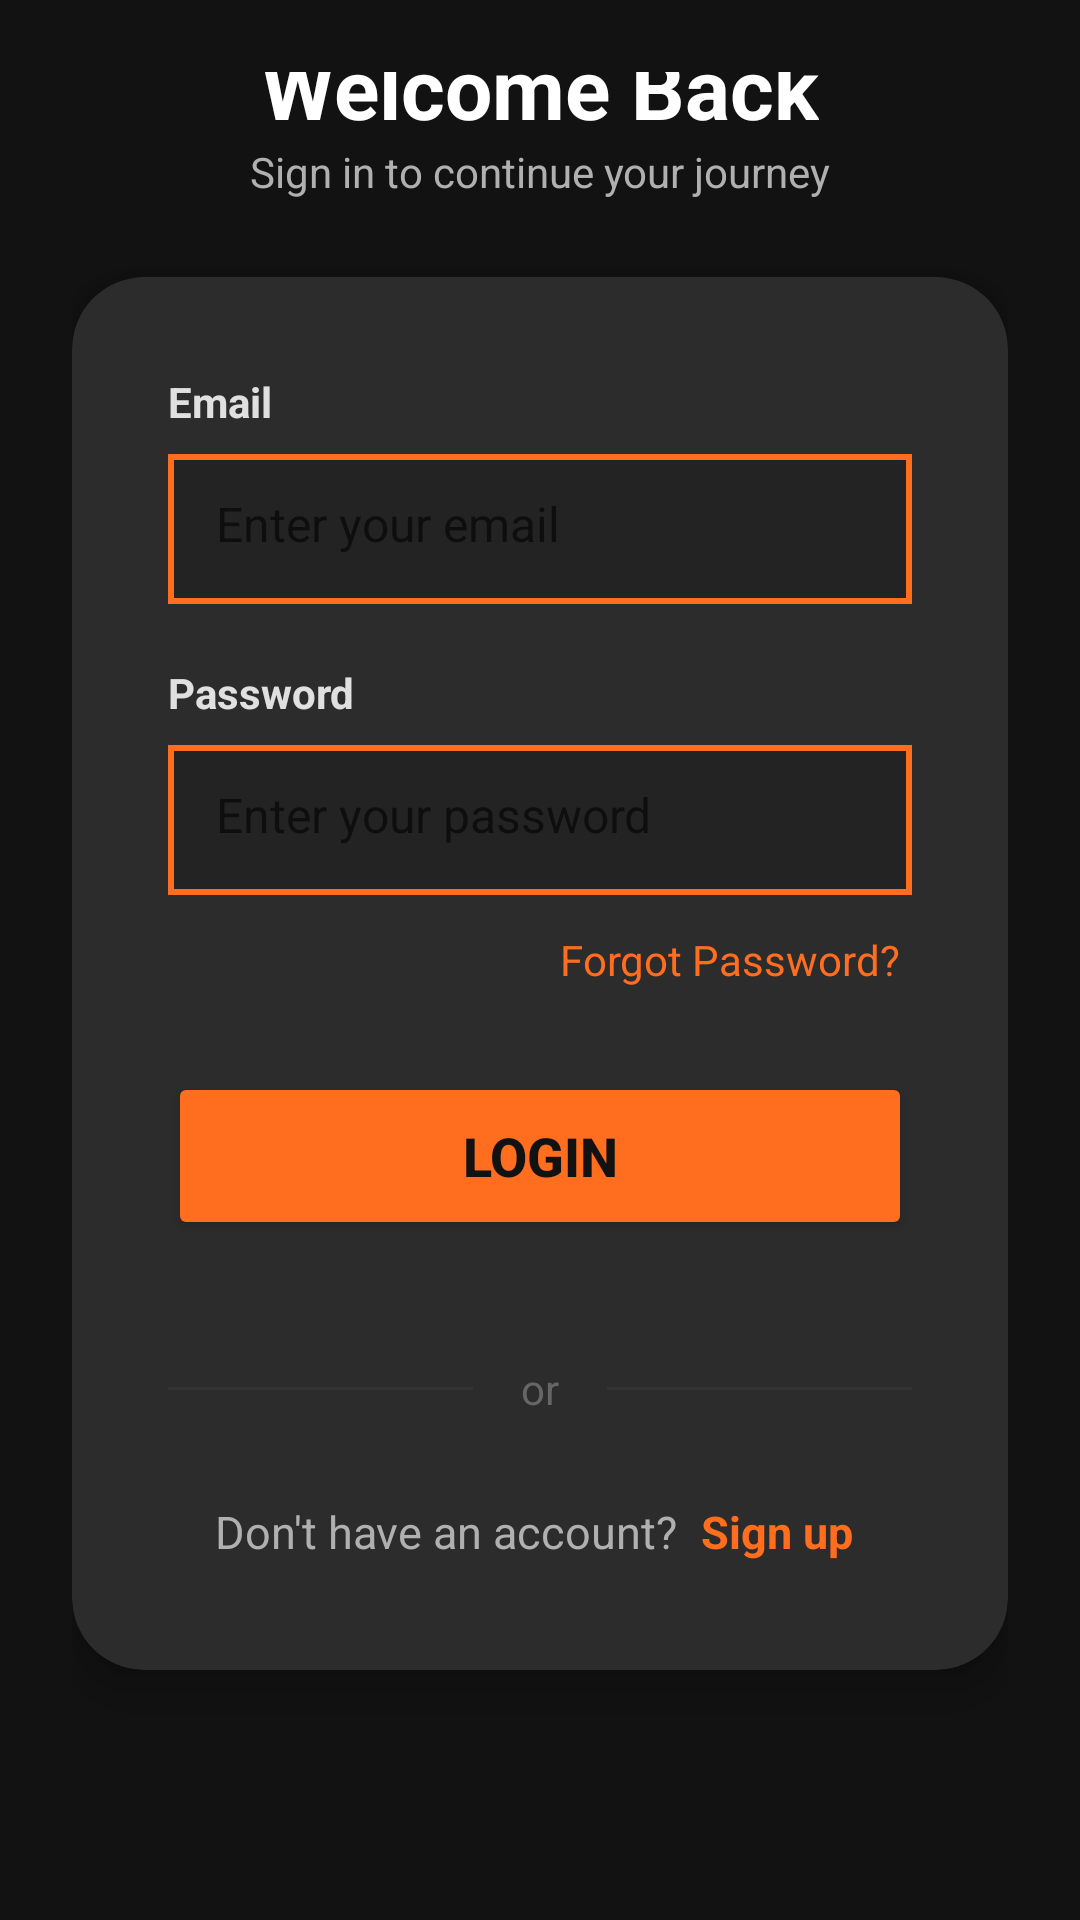

Reconstruct the res/layout file that produces this screen, plus the resources it refers to.
<!-- AndroidManifest.xml: application theme Theme.MAD_PROJECT -->
<!-- res/layout/activity_login.xml -->
<?xml version="1.0" encoding="utf-8"?>
<androidx.constraintlayout.widget.ConstraintLayout
    xmlns:android="http://schemas.android.com/apk/res/android"
    xmlns:app="http://schemas.android.com/apk/res-auto"
    android:layout_width="match_parent"
    android:layout_height="match_parent"
    android:background="#121212"
    android:padding="24dp">

    
    <LinearLayout
        android:layout_width="wrap_content"
        android:layout_height="wrap_content"
        android:gravity="center"
        android:orientation="vertical"
        app:layout_constraintBottom_toTopOf="@+id/cardView"
        app:layout_constraintEnd_toEndOf="parent"
        app:layout_constraintStart_toStartOf="parent"
        app:layout_constraintTop_toTopOf="parent"
        android:layout_marginBottom="40dp">

        <TextView
            android:layout_width="wrap_content"
            android:layout_height="wrap_content"
            android:text="Welcome Back"
            android:textColor="#FFFFFF"
            android:textSize="28sp"
            android:textStyle="bold" />

        <TextView
            android:layout_width="wrap_content"
            android:layout_height="wrap_content"
            android:text="Sign in to continue your journey"
            android:textColor="#B0B0B0"
            android:textSize="14sp" />
    </LinearLayout>

    
    <androidx.cardview.widget.CardView
        android:id="@+id/cardView"
        android:layout_width="0dp"
        android:layout_height="wrap_content"
        android:layout_marginTop="20dp"
        app:cardBackgroundColor="#2C2C2C"
        app:cardCornerRadius="24dp"
        app:cardElevation="8dp"
        app:layout_constraintBottom_toBottomOf="parent"
        app:layout_constraintEnd_toEndOf="parent"
        app:layout_constraintStart_toStartOf="parent"
        app:layout_constraintTop_toTopOf="parent"
        app:layout_constraintVertical_bias="0.45">

        <LinearLayout
            android:layout_width="match_parent"
            android:layout_height="wrap_content"
            android:orientation="vertical"
            android:padding="32dp">

            
            <TextView
                android:layout_width="wrap_content"
                android:layout_height="wrap_content"
                android:text="Email"
                android:textColor="#E0E0E0"
                android:textSize="14sp"
                android:textStyle="bold"
                android:layout_marginBottom="8dp" />

            
            <FrameLayout
                android:layout_width="match_parent"
                android:layout_height="50dp"
                android:layout_marginBottom="20dp">

                <View
                    android:layout_width="match_parent"
                    android:layout_height="wrap_content"
                    android:background="#FF6D1F" />

                <EditText
                    android:id="@+id/et_email"
                    android:layout_width="match_parent"
                    android:layout_height="wrap_content"
                    android:background="#232323"
                    android:textColor="#FFFFFF"
                    android:hint="Enter your email"
                    android:inputType="textEmailAddress"
                    android:padding="14dp"
                    android:textSize="16sp"
                    android:layout_margin="2dp"/>
            </FrameLayout>


            
            <TextView
                android:layout_width="wrap_content"
                android:layout_height="wrap_content"
                android:text="Password"
                android:textColor="#E0E0E0"
                android:textSize="14sp"
                android:textStyle="bold"
                android:layout_marginBottom="8dp" />

            
            <FrameLayout
                android:layout_width="match_parent"
                android:layout_height="50dp"
                android:layout_marginBottom="8dp">

                <View
                    android:layout_width="match_parent"
                    android:layout_height="wrap_content"
                    android:background="#FF6D1F" />

                <EditText
                    android:id="@+id/et_password"
                    android:layout_width="match_parent"
                    android:layout_height="wrap_content"
                    android:background="#232323"
                    android:textColor="#FFFFFF"
                    android:hint="Enter your password"
                    android:inputType="textPassword"
                    android:padding="14dp"
                    android:textSize="16sp"
                    android:layout_margin="2dp"/>
            </FrameLayout>


            
            <TextView
                android:id="@+id/tv_forgot_password"
                android:layout_width="wrap_content"
                android:layout_height="wrap_content"
                android:layout_gravity="end"
                android:text="Forgot Password?"
                android:textColor="#FF6D1F"
                android:textSize="14sp"
                android:layout_marginBottom="24dp"
                android:padding="4dp" />

            
            <Button
                android:id="@+id/btn_login"
                android:layout_width="match_parent"
                android:layout_height="56dp"
                android:text="Login"
                android:textColor="#121212"
                android:textSize="18sp"
                android:textStyle="bold"
                android:backgroundTint="#FF6D1F"
                android:layout_marginBottom="16dp"
                android:padding="8dp" />

            
            <ProgressBar
                android:id="@+id/progressBar"
                android:layout_width="40dp"
                android:layout_height="40dp"
                android:layout_gravity="center"
                android:visibility="gone"
                android:indeterminateTint="#BB86FC" />

            
            <LinearLayout
                android:layout_width="match_parent"
                android:layout_height="wrap_content"
                android:orientation="horizontal"
                android:gravity="center"
                android:layout_marginVertical="24dp">

                <View
                    android:layout_width="0dp"
                    android:layout_height="1dp"
                    android:layout_weight="1"
                    android:background="#333333" />

                <TextView
                    android:layout_width="wrap_content"
                    android:layout_height="wrap_content"
                    android:text="or"
                    android:textColor="#666666"
                    android:textSize="14sp"
                    android:paddingHorizontal="16dp"/>

                <View
                    android:layout_width="0dp"
                    android:layout_height="1dp"
                    android:layout_weight="1"
                    android:background="#333333" />
            </LinearLayout>

            
            <LinearLayout
                android:layout_width="match_parent"
                android:layout_height="wrap_content"
                android:gravity="center"
                android:orientation="horizontal">

                <TextView
                    android:layout_width="wrap_content"
                    android:layout_height="wrap_content"
                    android:text="Don't have an account?"
                    android:textColor="#B0B0B0"
                    android:textSize="15sp" />

                <TextView
                    android:id="@+id/tv_sign_up"
                    android:layout_width="wrap_content"
                    android:layout_height="wrap_content"
                    android:text=" Sign up"
                    android:textColor="#FF6D1F"
                    android:textSize="15sp"
                    android:textStyle="bold"
                    android:padding="4dp"/>
            </LinearLayout>

        </LinearLayout>
    </androidx.cardview.widget.CardView>
</androidx.constraintlayout.widget.ConstraintLayout>
<!-- resources referenced by this layout -->
<resources>
  <style name="Theme.MAD_PROJECT" parent="Theme.MaterialComponents.DayNight.NoActionBar">
          
          <item name="colorPrimary">@color/colorPrimary</item>
          <item name="colorPrimaryVariant">@color/colorPrimaryDark</item>
          <item name="colorOnPrimary">@color/white</item>
          
          <item name="colorSecondary">@color/teal_200</item>
          <item name="colorSecondaryVariant">@color/teal_700</item>
          <item name="colorOnSecondary">@color/black</item>
          
          <item name="android:statusBarColor">?attr/colorPrimaryVariant</item>
          
      </style>
  <color name="colorPrimary">#FF6D1F</color>
  <color name="colorPrimaryDark">#FF5722</color>
  <color name="white">#FFFFFFFF</color>
  <color name="teal_200">#FF03DAC5</color>
  <color name="teal_700">#FF018786</color>
  <color name="black">#FF000000</color>
</resources>
